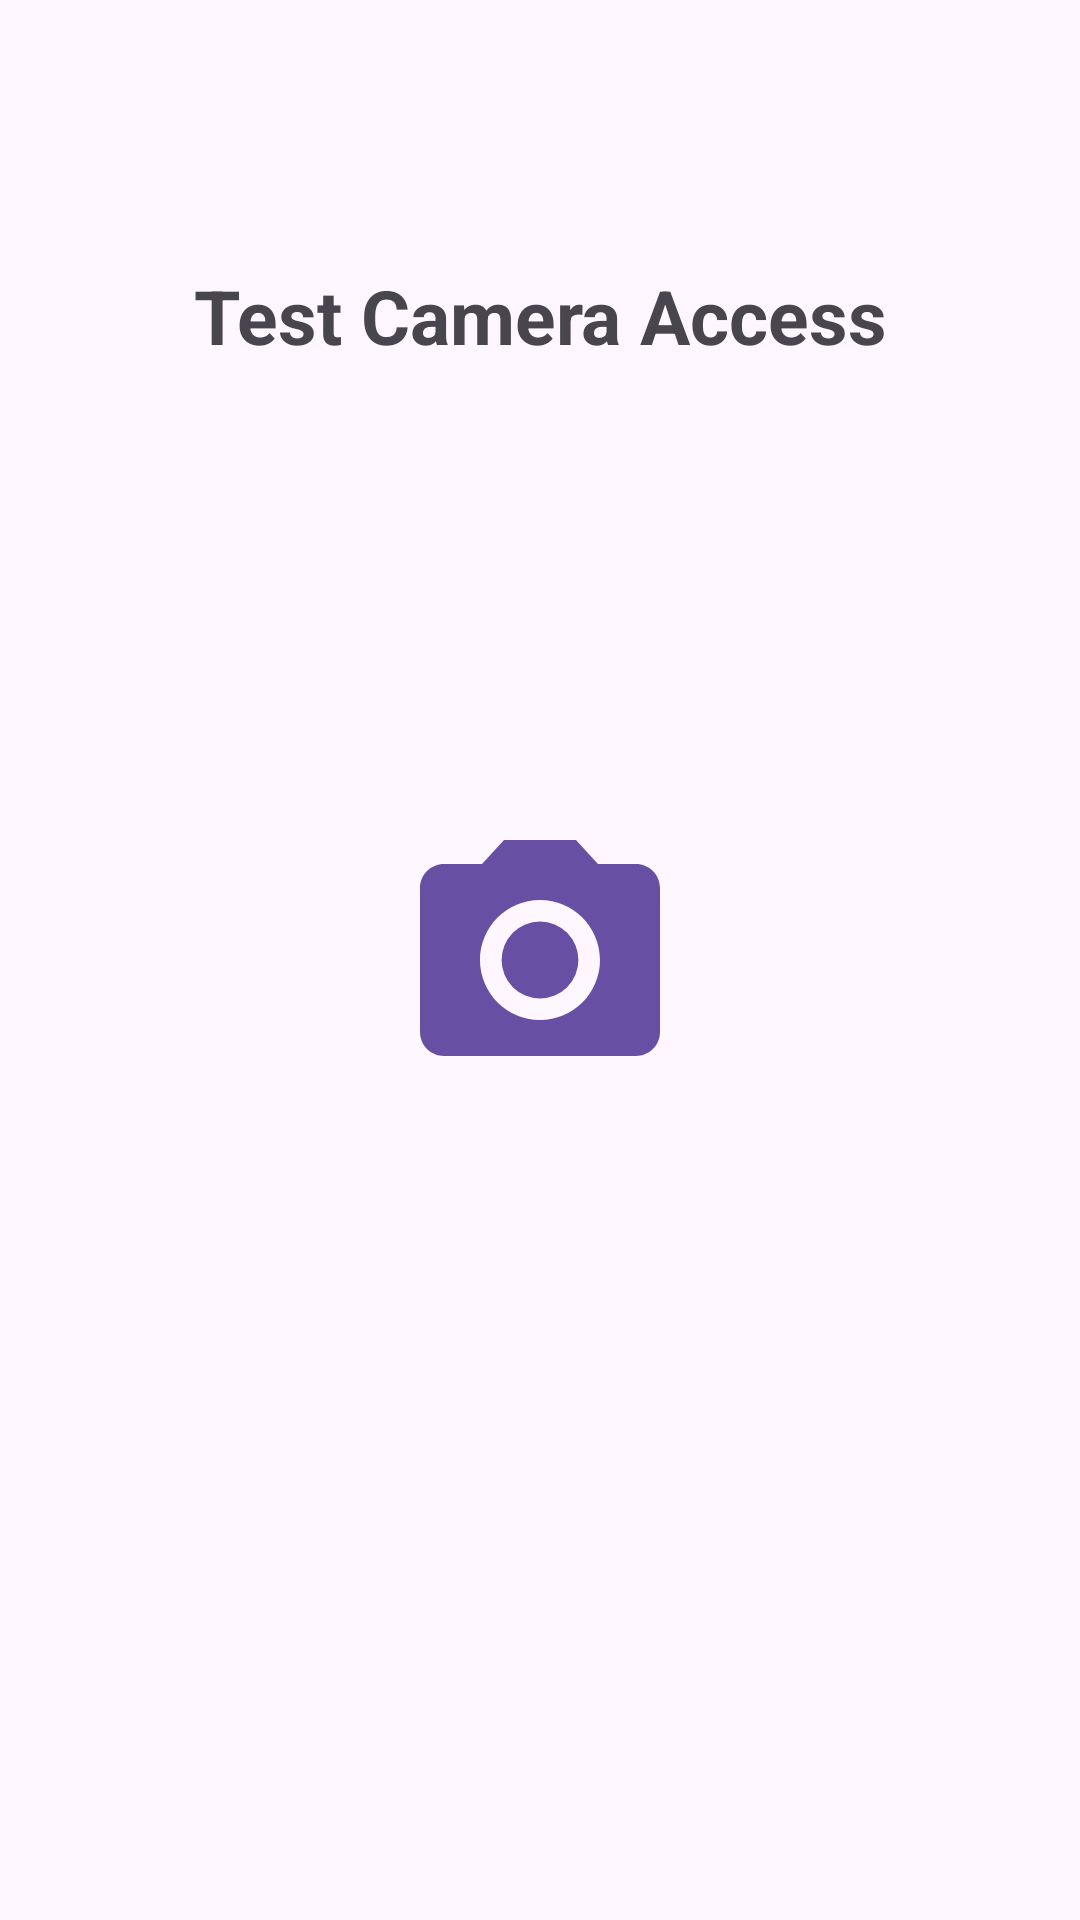

The Android layout XML behind this screen, and the referenced resources:
<!-- AndroidManifest.xml: application theme Theme.TestCameraAccess -->
<!-- res/layout/activity_main.xml -->
<?xml version="1.0" encoding="utf-8"?>
<androidx.constraintlayout.widget.ConstraintLayout xmlns:android="http://schemas.android.com/apk/res/android"
    xmlns:app="http://schemas.android.com/apk/res-auto"
    xmlns:tools="http://schemas.android.com/tools"
    android:layout_width="match_parent"
    android:layout_height="match_parent"
    tools:context=".MainActivity">

    <com.google.android.material.textview.MaterialTextView
        android:id="@+id/text_tittle"
        android:text="Test Camera Access"
        android:textStyle="bold"
        android:textSize="25sp"
        android:gravity="center"
        android:layout_width="match_parent"
        android:layout_height="wrap_content"

        app:layout_constraintBottom_toTopOf="@+id/btnCamera"
        android:layout_marginBottom="150dp"
        />

    <com.google.android.material.button.MaterialButton
        android:id="@+id/btnCamera"
        android:background="@drawable/baseline_camera_alt_24"
        android:layout_width="96dp"
        android:layout_height="96dp"

        app:layout_constraintStart_toStartOf="parent"
        app:layout_constraintEnd_toEndOf="parent"
        app:layout_constraintTop_toTopOf="parent"
        app:layout_constraintBottom_toBottomOf="parent"
        />

    <com.google.android.material.imageview.ShapeableImageView
        android:id="@+id/iv_User"
        android:layout_width="match_parent"
        android:layout_height="230dp"

        app:layout_constraintBottom_toBottomOf="parent"
        />

</androidx.constraintlayout.widget.ConstraintLayout>
<!-- resources referenced by this layout -->
<resources>
  <!-- drawable baseline_camera_alt_24 (drawable) -->
  <vector android:height="24dp" android:tint="#2A363D"
      android:viewportHeight="24" android:viewportWidth="24"
      android:width="24dp" xmlns:android="http://schemas.android.com/apk/res/android">
      <path android:fillColor="@android:color/white" android:pathData="M12,12m-3.2,0a3.2,3.2 0,1 1,6.4 0a3.2,3.2 0,1 1,-6.4 0"/>
      <path android:fillColor="@android:color/white" android:pathData="M9,2L7.17,4L4,4c-1.1,0 -2,0.9 -2,2v12c0,1.1 0.9,2 2,2h16c1.1,0 2,-0.9 2,-2L22,6c0,-1.1 -0.9,-2 -2,-2h-3.17L15,2L9,2zM12,17c-2.76,0 -5,-2.24 -5,-5s2.24,-5 5,-5 5,2.24 5,5 -2.24,5 -5,5z"/>
  </vector>
  <style name="Theme.TestCameraAccess" parent="Base.Theme.TestCameraAccess" />
  <style name="Base.Theme.TestCameraAccess" parent="Theme.Material3.DayNight.NoActionBar">
          
          
      </style>
</resources>
